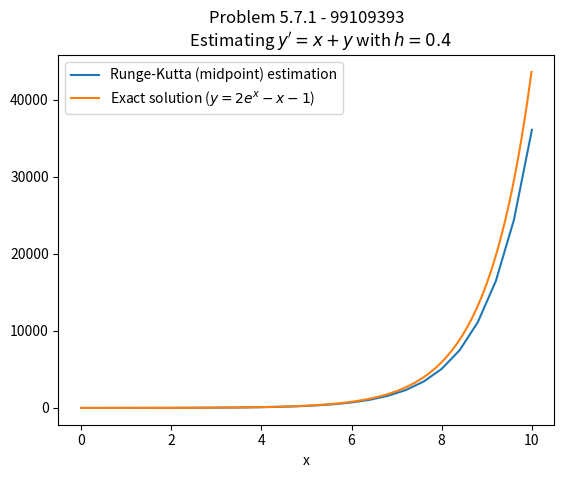

The script that saved this image:
# q_7_1
import matplotlib.pyplot as plt
import numpy as np

# q_7_2
from sympy import Function, dsolve, Derivative
from sympy.abc import x


# runge kutta midpoint method for solving differential equations
def runge_kutta(f, x, y, h):
    k1 = h * f(x, y)
    k2 = h * f(x + h / 2, y + k1 / 2)
    return y + k2


def q_7_1():
    h = 0.4
    end = 10
    f = lambda x, y: x + y

    x = np.arange(0, end + h, h)
    y = np.zeros(len(x))
    y[0] = 1

    for i in range(1, len(x)):
        y[i] = runge_kutta(f, x[i - 1], y[i - 1], h)

    plt.plot(x, y, label='Runge-Kutta (midpoint) estimation')

    x_exact = np.arange(0, end, 0.01)
    y_exact = 2 * np.exp(x_exact) - x_exact - 1
    plt.plot(x_exact, y_exact, label=r'Exact solution ($y = 2 e^x - x - 1$)')

    plt.legend()
    plt.title(r"""Problem 5.7.1 - 99109393
        Estimating $y' = x + y$ with $h = 0.4$""")
    plt.xlabel('x')
    plt.savefig('plot.png', dpi=600)
    plt.savefig('plot.pdf')
    plt.show()


def q_7_2():
    y = Function('y')
    solution = dsolve(4 * Derivative(y(x), x, x, x, x) + Derivative(y(x), x, x) + 2 * y(x) + 1, y(x))
    print(solution)


if __name__ == '__main__':
    q_7_1()
    q_7_2()
